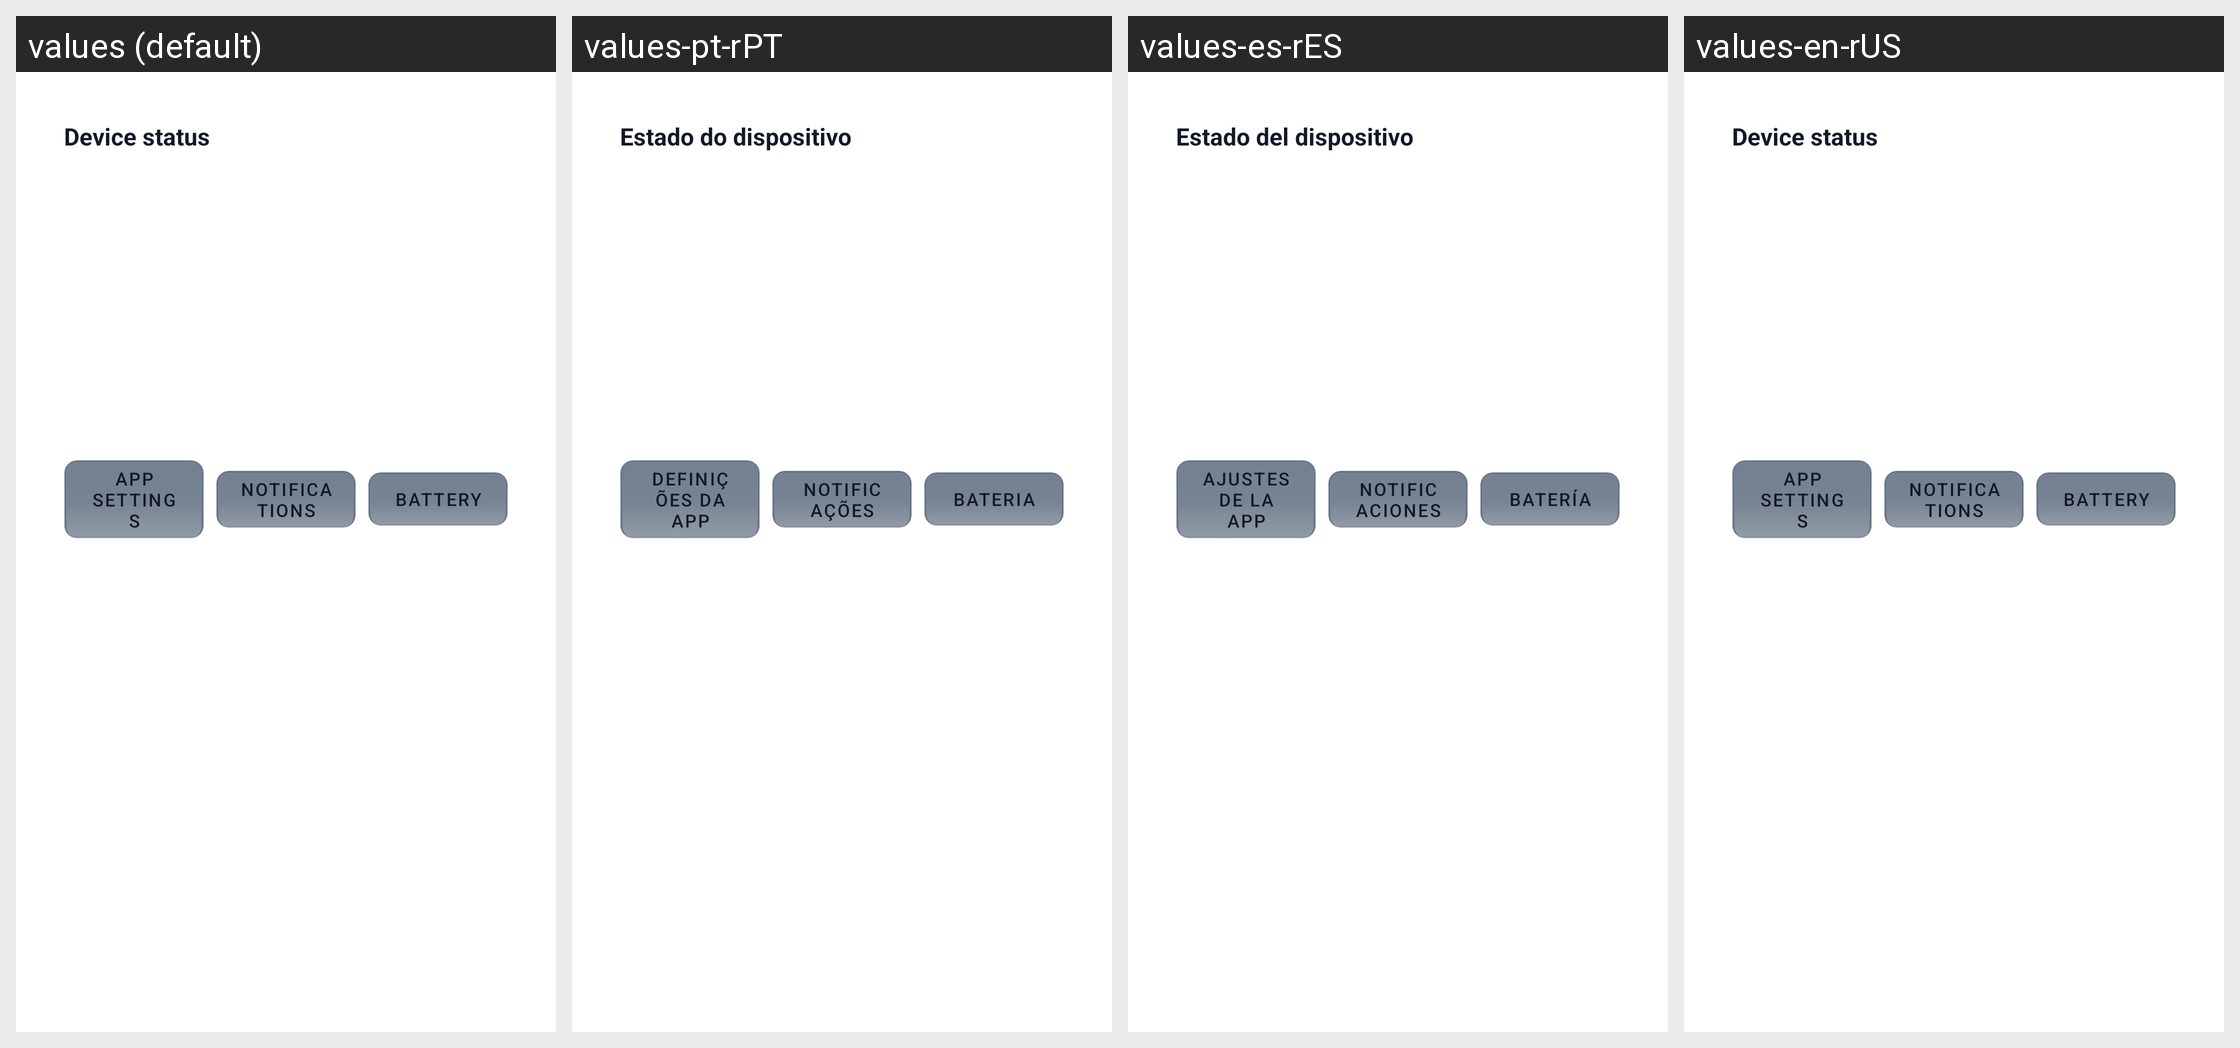

Locale-by-locale string values for the Android screen shown in this grid:
Android screen res/layout/fragment_status.xml rendered under 4 locales, left to right: values (default), values-pt-rPT, values-es-rES, values-en-rUS. Device: Nexus 5 (rendered at 1080×1920; each locale shown at half size, 540×960, under a caption strip naming it); theme AppTheme.
Strings drawn on this screen, with the default value and each locale's value (text and hints the layout hard-codes, and strings that could not be matched under every locale, appear in the picture but are not listed):

status_header
  values: Device status
  values-pt-rPT: Estado do dispositivo
  values-es-rES: Estado del dispositivo
  values-en-rUS: Device status

status_action_app_settings
  values: App Settings
  values-pt-rPT: Definições da app
  values-es-rES: Ajustes de la app
  values-en-rUS: App Settings

status_action_notifications
  values: Notifications
  values-pt-rPT: Notificações
  values-es-rES: Notificaciones
  values-en-rUS: Notifications

status_action_battery
  values: Battery
  values-pt-rPT: Bateria
  values-es-rES: Batería
  values-en-rUS: Battery
